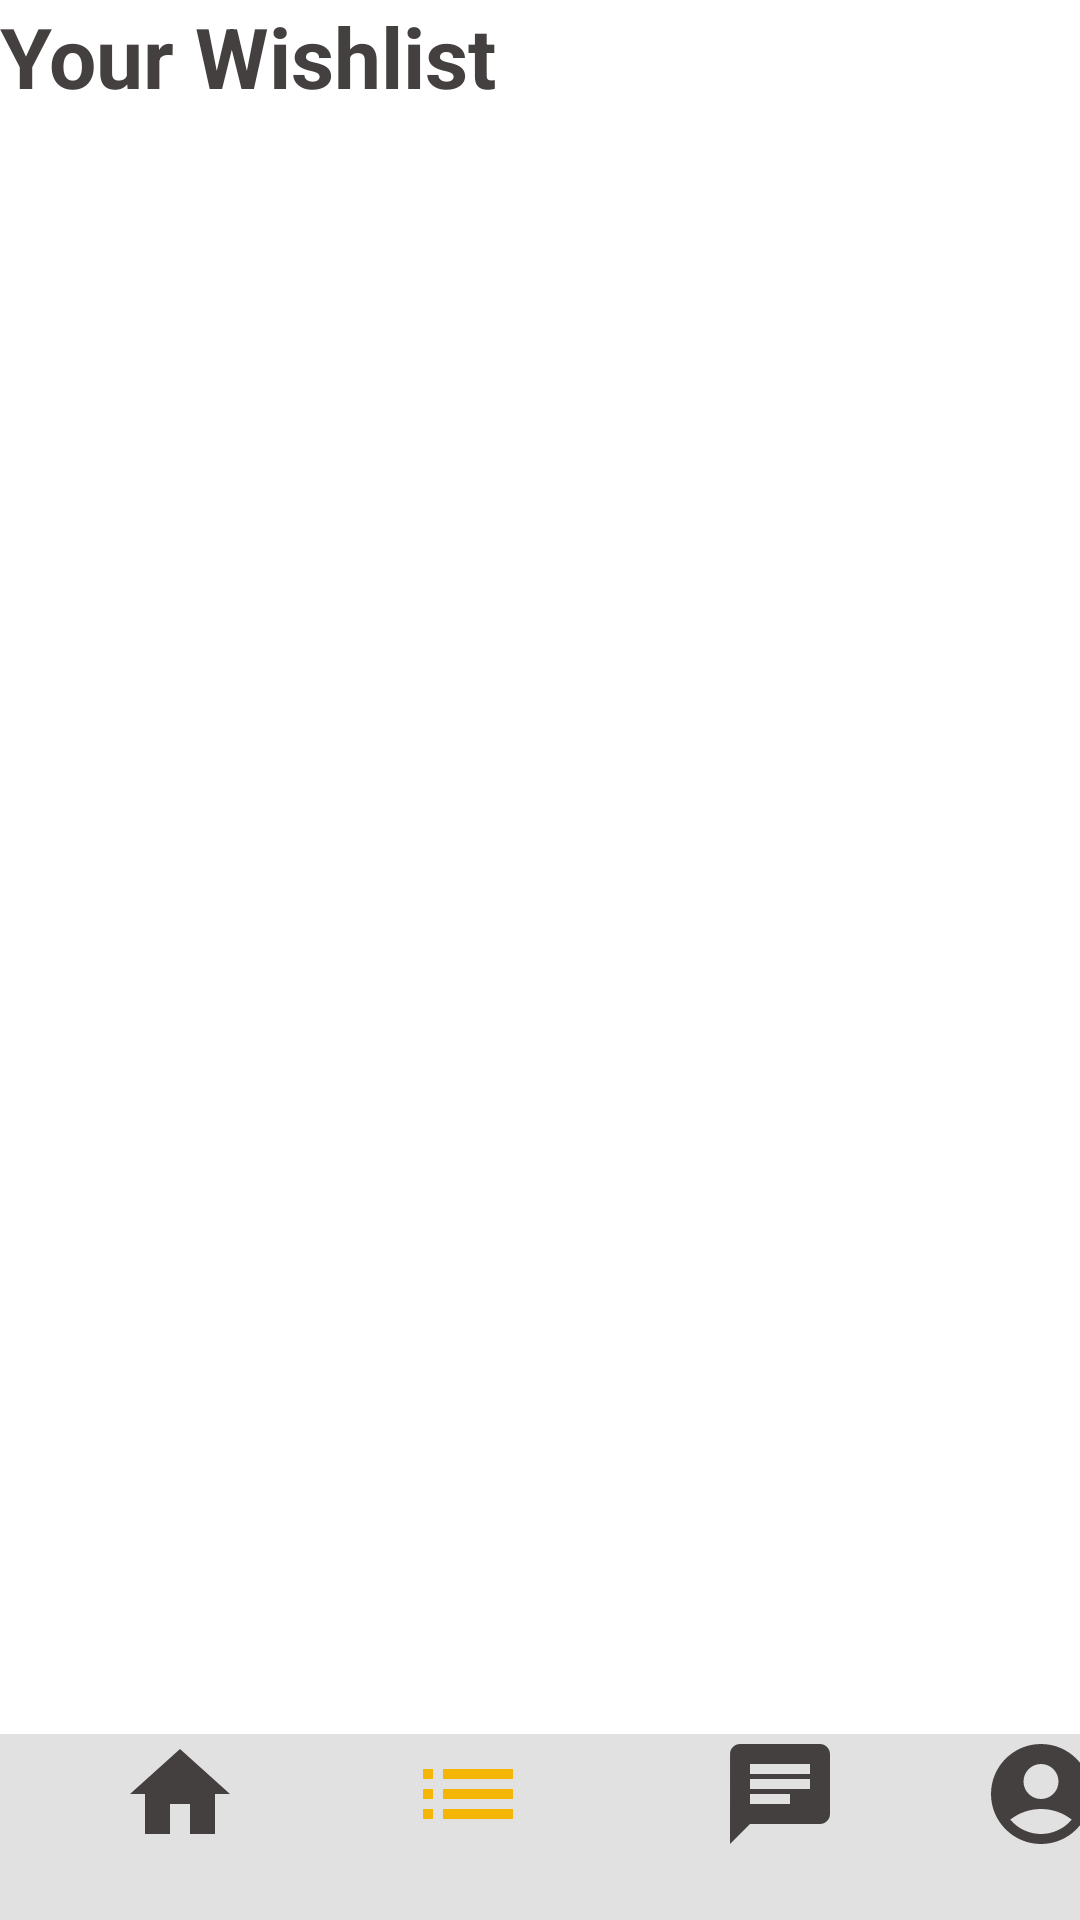

Here is an Android app screen rendered from its layout file. Give the layout XML and the strings, colors and styles it references.
<!-- AndroidManifest.xml: application theme Theme.MADProject -->
<!-- res/layout/fragment_wishlist.xml -->
<?xml version="1.0" encoding="utf-8"?>
<androidx.constraintlayout.widget.ConstraintLayout
    xmlns:android="http://schemas.android.com/apk/res/android"
    xmlns:app="http://schemas.android.com/apk/res-auto"
    xmlns:tools="http://schemas.android.com/tools"
    android:layout_width="match_parent"
    android:layout_height="match_parent"
    android:backgroundTint="#F5B507"
    tools:context=".Wishlist">

    


    <androidx.recyclerview.widget.RecyclerView
        android:id="@+id/recycler"
        android:layout_width="match_parent"
        android:layout_height="wrap_content"
        app:layoutManager="androidx.recyclerview.widget.LinearLayoutManager"
        app:layout_behavior="@string/appbar_scrolling_view_behavior"
        app:layout_constraintBottom_toTopOf="@+id/bottomNavigationView2"
        app:layout_constraintTop_toBottomOf="@+id/editTextTextMultiLine5"
        app:layout_constraintVertical_bias="0.0"
        tools:layout_editor_absoluteX="0dp" />

    <androidx.constraintlayout.widget.ConstraintLayout
        android:id="@+id/bottomNavigationView2"
        android:layout_width="414dp"
        android:layout_height="62dp"
        android:background="#E1E1E1"
        tools:layout_editor_absoluteX="-3dp"
        tools:layout_editor_absoluteY="669dp"
        tools:ignore="MissingConstraints"
        app:layout_constraintBottom_toBottomOf="parent">

        <ImageView
            android:id="@+id/imageView20"
            android:layout_width="40dp"
            android:layout_height="40dp"
            android:src="@drawable/baseline_account_circle_24"
            app:layout_constraintEnd_toEndOf="parent"
            app:layout_constraintStart_toEndOf="@+id/imageView21"
            tools:layout_editor_absoluteY="10dp" />

        <ImageView
            android:id="@+id/imageView21"
            android:layout_width="40dp"
            android:layout_height="40dp"
            android:layout_marginStart="64dp"
            android:src="@drawable/baseline_chat_24"
            app:layout_constraintStart_toEndOf="@+id/imageView23"
            tools:layout_editor_absoluteY="10dp" />

        <ImageView
            android:id="@+id/imageView22"
            android:layout_width="40dp"
            android:layout_height="40dp"
            android:layout_marginStart="40dp"
            android:src="@drawable/baseline_homeb_24"
            app:layout_constraintStart_toStartOf="parent"
            tools:layout_editor_absoluteY="10dp" />

        <ImageView
            android:id="@+id/imageView23"
            android:layout_width="40dp"
            android:layout_height="40dp"
            android:layout_marginStart="56dp"
            android:src="@drawable/baseline_listy_24"
            app:layout_constraintStart_toEndOf="@+id/imageView22"
            tools:layout_editor_absoluteY="10dp" />
    </androidx.constraintlayout.widget.ConstraintLayout>

    <TextView
        android:id="@+id/editTextTextMultiLine5"
        android:layout_width="411dp"
        android:layout_height="70dp"
        android:ems="10"
        android:gravity="start|top"
        android:inputType="textMultiLine"
        android:text="@string/wishlist"
        android:textColor="#444040"
        android:textSize="28dp"
        android:textStyle="bold"
        tools:layout_editor_absoluteX="0dp"
        app:layout_constraintTop_toTopOf="parent"
        tools:layout_editor_absoluteY="0dp"
        tools:ignore="MissingConstraints" />


</androidx.constraintlayout.widget.ConstraintLayout>
<!-- resources referenced by this layout -->
<resources>
  <!-- drawable baseline_account_circle_24 (drawable) -->
  <vector android:height="30dp" android:tint="#444040"
      android:viewportHeight="24" android:viewportWidth="24"
      android:width="30dp" xmlns:android="http://schemas.android.com/apk/res/android">
      <path android:fillColor="@android:color/white" android:pathData="M12,2C6.48,2 2,6.48 2,12s4.48,10 10,10s10,-4.48 10,-10S17.52,2 12,2zM12,6c1.93,0 3.5,1.57 3.5,3.5S13.93,13 12,13s-3.5,-1.57 -3.5,-3.5S10.07,6 12,6zM12,20c-2.03,0 -4.43,-0.82 -6.14,-2.88C7.55,15.8 9.68,15 12,15s4.45,0.8 6.14,2.12C16.43,19.18 14.03,20 12,20z"/>
  </vector>
  <!-- drawable baseline_chat_24 (drawable) -->
  <vector android:autoMirrored="true" android:height="30dp"
      android:tint="#444040" android:viewportHeight="24"
      android:viewportWidth="24" android:width="30dp" xmlns:android="http://schemas.android.com/apk/res/android">
      <path android:fillColor="@android:color/white" android:pathData="M20,2L4,2c-1.1,0 -1.99,0.9 -1.99,2L2,22l4,-4h14c1.1,0 2,-0.9 2,-2L22,4c0,-1.1 -0.9,-2 -2,-2zM6,9h12v2L6,11L6,9zM14,14L6,14v-2h8v2zM18,8L6,8L6,6h12v2z"/>
  </vector>
  <!-- drawable baseline_homeb_24 (drawable) -->
  <vector android:height="40dp" android:tint="#444040"
      android:viewportHeight="24" android:viewportWidth="24"
      android:width="40dp" xmlns:android="http://schemas.android.com/apk/res/android">
      <path android:fillColor="@android:color/white" android:pathData="M10,20v-6h4v6h5v-8h3L12,3 2,12h3v8z"/>
  </vector>
  <!-- drawable baseline_listy_24 (drawable) -->
  <vector android:autoMirrored="true" android:height="40dp"
      android:tint="#F5B507" android:viewportHeight="24"
      android:viewportWidth="24" android:width="40dp" xmlns:android="http://schemas.android.com/apk/res/android">
      <path android:fillColor="@android:color/white" android:pathData="M3,13h2v-2L3,11v2zM3,17h2v-2L3,15v2zM3,9h2L5,7L3,7v2zM7,13h14v-2L7,11v2zM7,17h14v-2L7,15v2zM7,7v2h14L21,7L7,7z"/>
  </vector>
  <string name="wishlist">Your Wishlist</string>
</resources>
